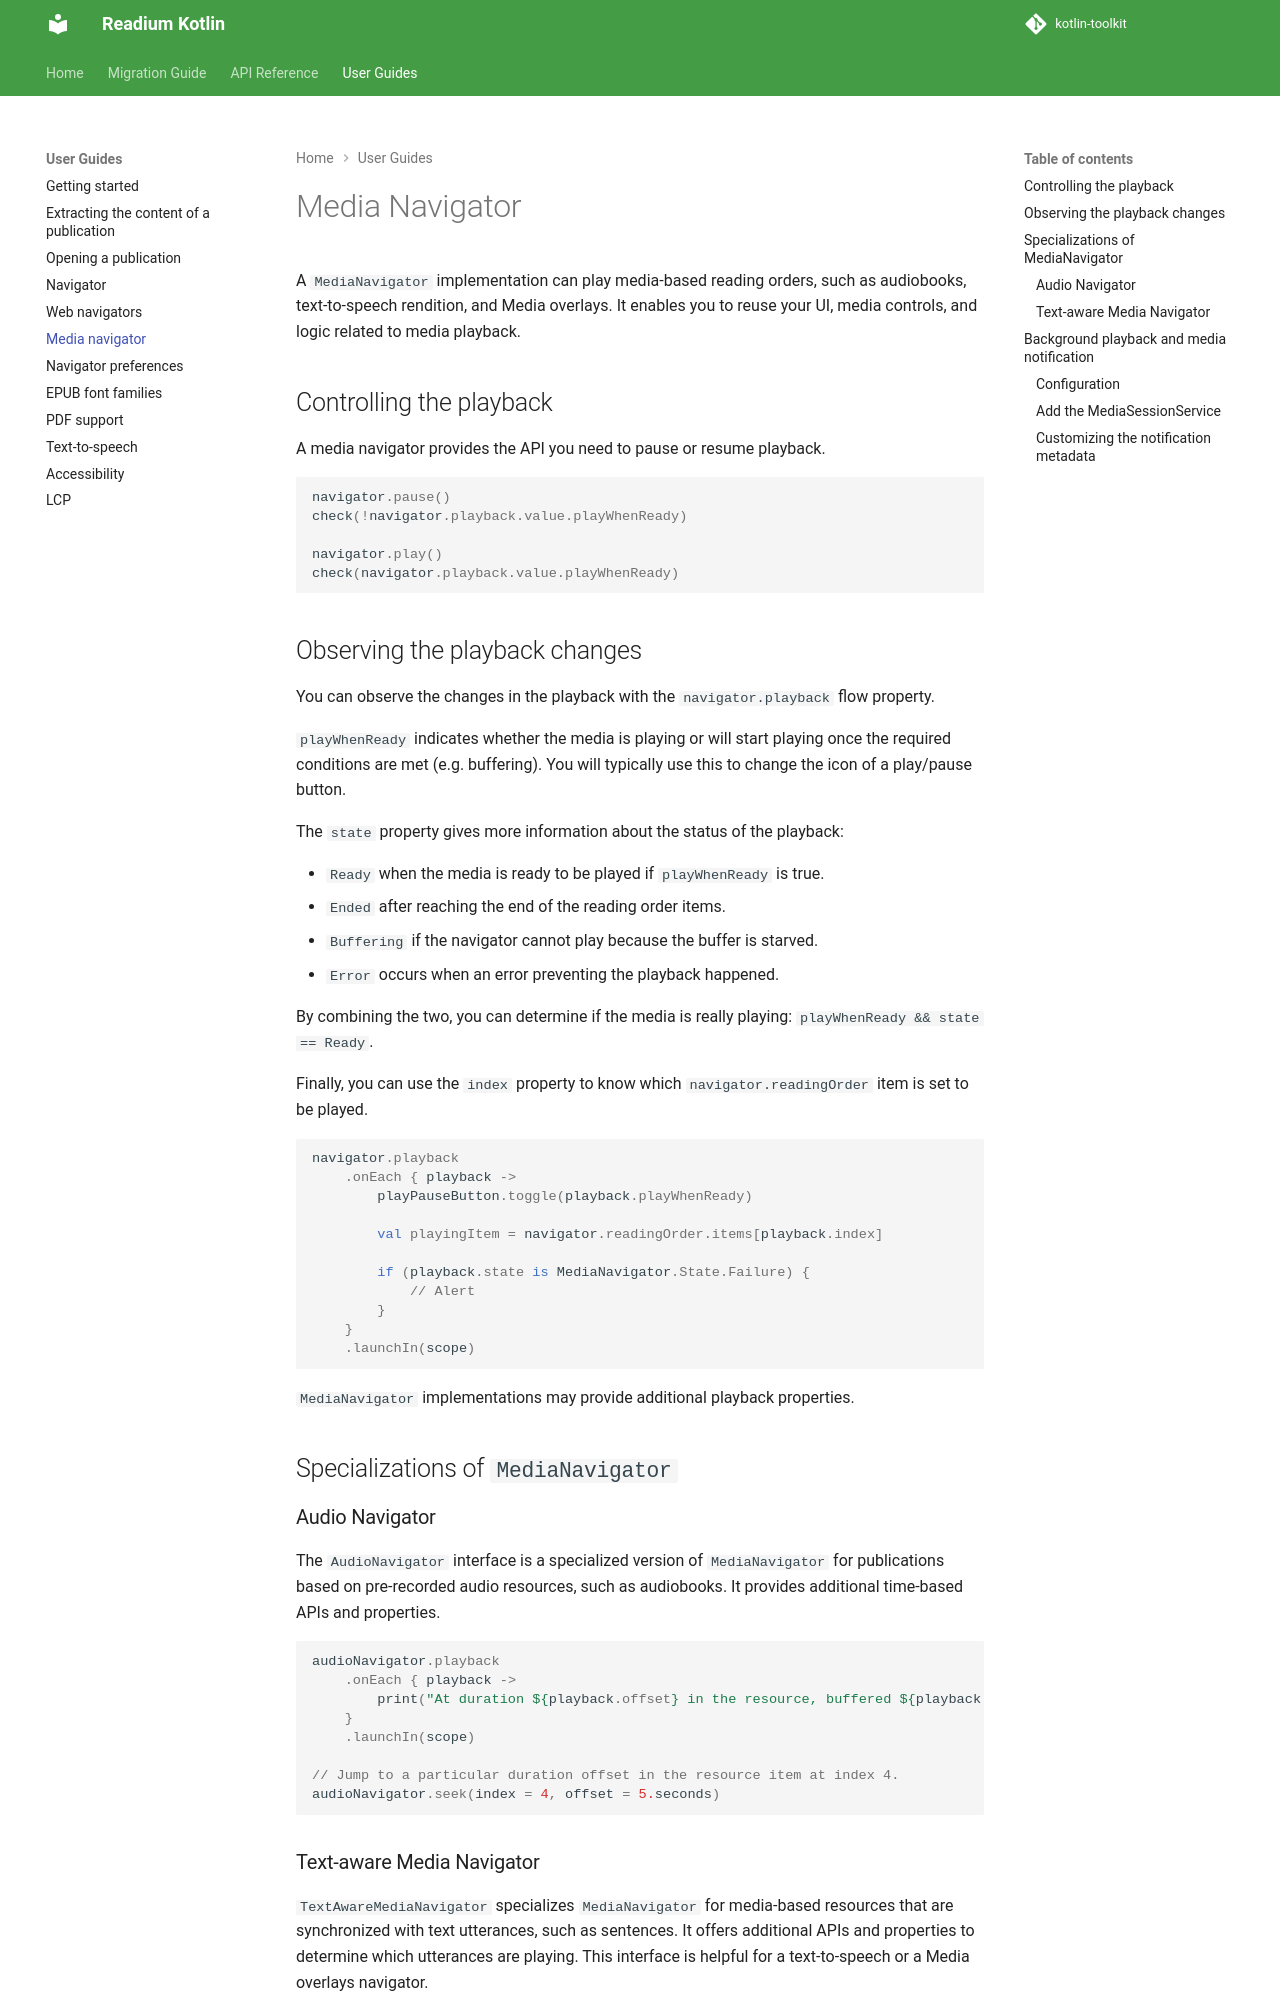

repository: readium/kotlin-toolkit · page: 3.4.0/guides/navigator/media-navigator/index.html · generator: mkdocs

# Media Navigator

A `MediaNavigator` implementation can play media-based reading orders, such as audiobooks, text-to-speech rendition, and Media overlays. It enables you to reuse your UI, media controls, and logic related to media playback.

## Controlling the playback

A media navigator provides the API you need to pause or resume playback.

```kotlin
navigator.pause()
check(!navigator.playback.value.playWhenReady)

navigator.play()
check(navigator.playback.value.playWhenReady)
```

## Observing the playback changes

You can observe the changes in the playback with the `navigator.playback` flow property.

`playWhenReady` indicates whether the media is playing or will start playing once the required conditions are met (e.g. buffering). You will typically use this to change the icon of a play/pause button.

The `state` property gives more information about the status of the playback:

* `Ready` when the media is ready to be played if `playWhenReady` is true.
* `Ended` after reaching the end of the reading order items.
* `Buffering` if the navigator cannot play because the buffer is starved.
* `Error` occurs when an error preventing the playback happened.

By combining the two, you can determine if the media is really playing: `playWhenReady && state == Ready`.

Finally, you can use the `index` property to know which `navigator.readingOrder` item is set to be played.

```kotlin
navigator.playback
    .onEach { playback ->
        playPauseButton.toggle(playback.playWhenReady)
        
        val playingItem = navigator.readingOrder.items[playback.index]

        if (playback.state is MediaNavigator.State.Failure) {
            // Alert
        }
    }
    .launchIn(scope)
```

`MediaNavigator` implementations may provide additional playback properties.

## Specializations of `MediaNavigator`

### Audio Navigator

The `AudioNavigator` interface is a specialized version of `MediaNavigator` for publications based on pre-recorded audio resources, such as audiobooks. It provides additional time-based APIs and properties.

```kotlin
audioNavigator.playback
    .onEach { playback ->
        print("At duration ${playback.offset} in the resource, buffered ${playback.buffered}")
    }
    .launchIn(scope)

// Jump to a particular duration offset in the resource item at index 4.
audioNavigator.seek(index = 4, offset = 5.seconds)
```
